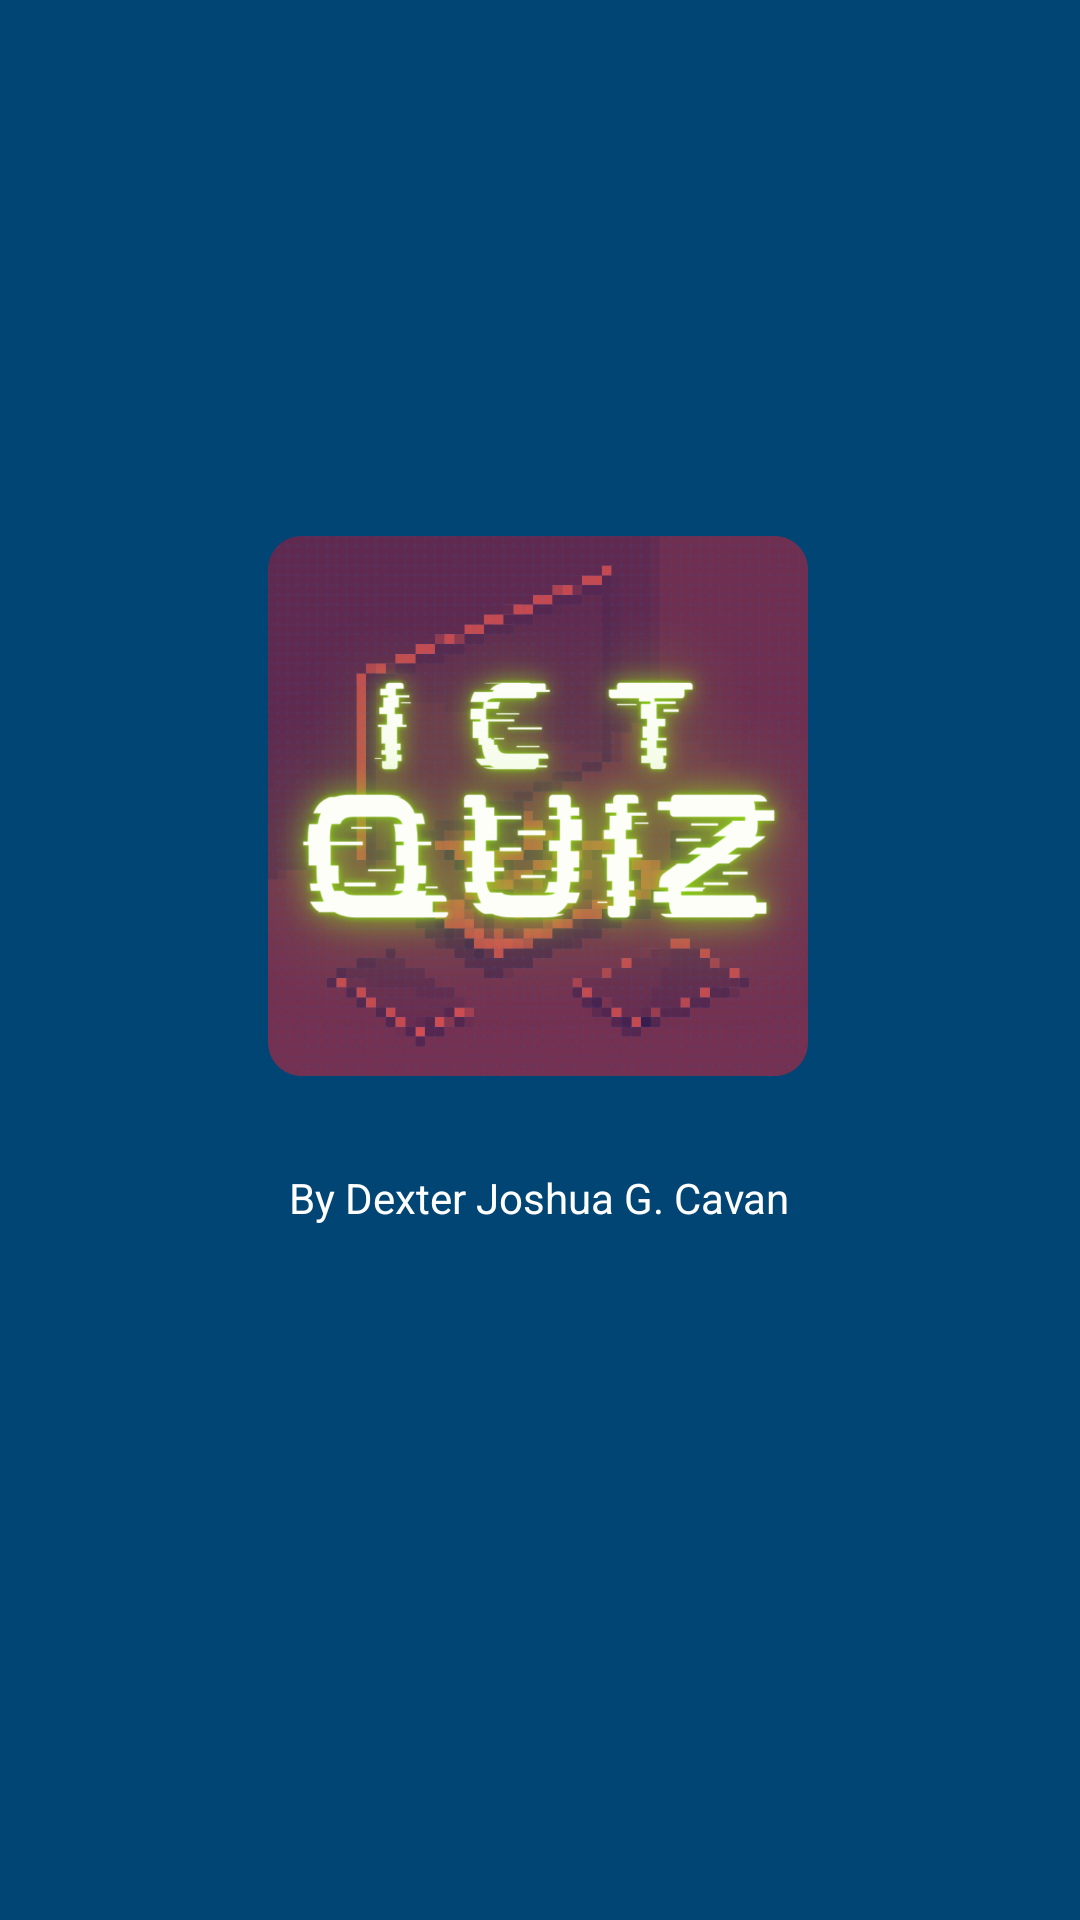

The Android layout XML behind this screen, and the referenced resources:
<!-- AndroidManifest.xml: application theme Theme.ICTQUIZ_APP_CAVAN -->
<!-- res/layout/activity_main.xml -->
<?xml version="1.0" encoding="utf-8"?>
<androidx.constraintlayout.widget.ConstraintLayout
    xmlns:android="http://schemas.android.com/apk/res/android"
    xmlns:app="http://schemas.android.com/apk/res-auto"
    xmlns:tools="http://schemas.android.com/tools"
    android:layout_width="match_parent"
    android:layout_height="match_parent"
    android:background="#004573"
    tools:context=".MainActivity">

    <ImageView
        android:id="@+id/imageView"
        android:layout_width="180dp"
        android:layout_height="226dp"
        android:src="@drawable/mylogo"
        app:layout_constraintBottom_toBottomOf="parent"
        app:layout_constraintEnd_toEndOf="parent"
        app:layout_constraintHorizontal_bias="0.497"
        app:layout_constraintStart_toStartOf="parent"
        app:layout_constraintTop_toTopOf="parent"
        app:layout_constraintVertical_bias="0.376" />

    <TextView
        android:id="@+id/textView"
        android:layout_width="258dp"
        android:layout_height="49dp"
        android:gravity="center"
        android:text="By Dexter Joshua G. Cavan"
        android:textColor="@color/white"
        app:layout_constraintBottom_toBottomOf="parent"
        app:layout_constraintEnd_toEndOf="parent"
        app:layout_constraintHorizontal_bias="0.496"
        app:layout_constraintStart_toStartOf="parent"
        app:layout_constraintTop_toTopOf="parent"
        app:layout_constraintVertical_bias="0.634" />

    <ProgressBar
        android:layout_width="match_parent"
        android:layout_height="wrap_content"
        android:theme="@style/Progressbar"
        app:layout_constraintBottom_toBottomOf="parent"
        app:layout_constraintEnd_toEndOf="parent"
        app:layout_constraintHorizontal_bias="0.0"
        app:layout_constraintStart_toStartOf="parent"
        app:layout_constraintTop_toTopOf="parent"
        app:layout_constraintVertical_bias="0.79" />


</androidx.constraintlayout.widget.ConstraintLayout>
<!-- resources referenced by this layout -->
<resources>
  <!-- drawable mylogo: png bitmap (drawable, 491697 bytes) -->
  <style name="Progressbar">
  
          
          <item name="colorSecondary">#3297ca</item>
          <item name="colorPrimary">#25B5C8</item>
      </style>
  <style name="Theme.ICTQUIZ_APP_CAVAN" parent="Theme.MaterialComponents.DayNight.NoActionBar">
          
          <item name="colorPrimary">@color/purple_500</item>
          <item name="colorPrimaryVariant">@color/purple_700</item>
          <item name="colorOnPrimary">@color/white</item>
          
          <item name="colorSecondary">@color/teal_200</item>
          <item name="colorSecondaryVariant">@color/teal_700</item>
          <item name="colorOnSecondary">@color/black</item>
          
          <item name="android:statusBarColor" tools:targetApi="l">?attr/colorPrimaryVariant</item>
          
      </style>
  <!-- not gathered from this repository: default colours our renderer supplied (Android Studio template values) -->
  <color name="purple_500">#FF6200EE</color>
  <color name="purple_700">#FF3700B3</color>
  <color name="teal_200">#FF03DAC5</color>
  <color name="teal_700">#FF018786</color>
  <color name="black">#FF000000</color>
  <color name="white">#FFFFFFFF</color>
</resources>
